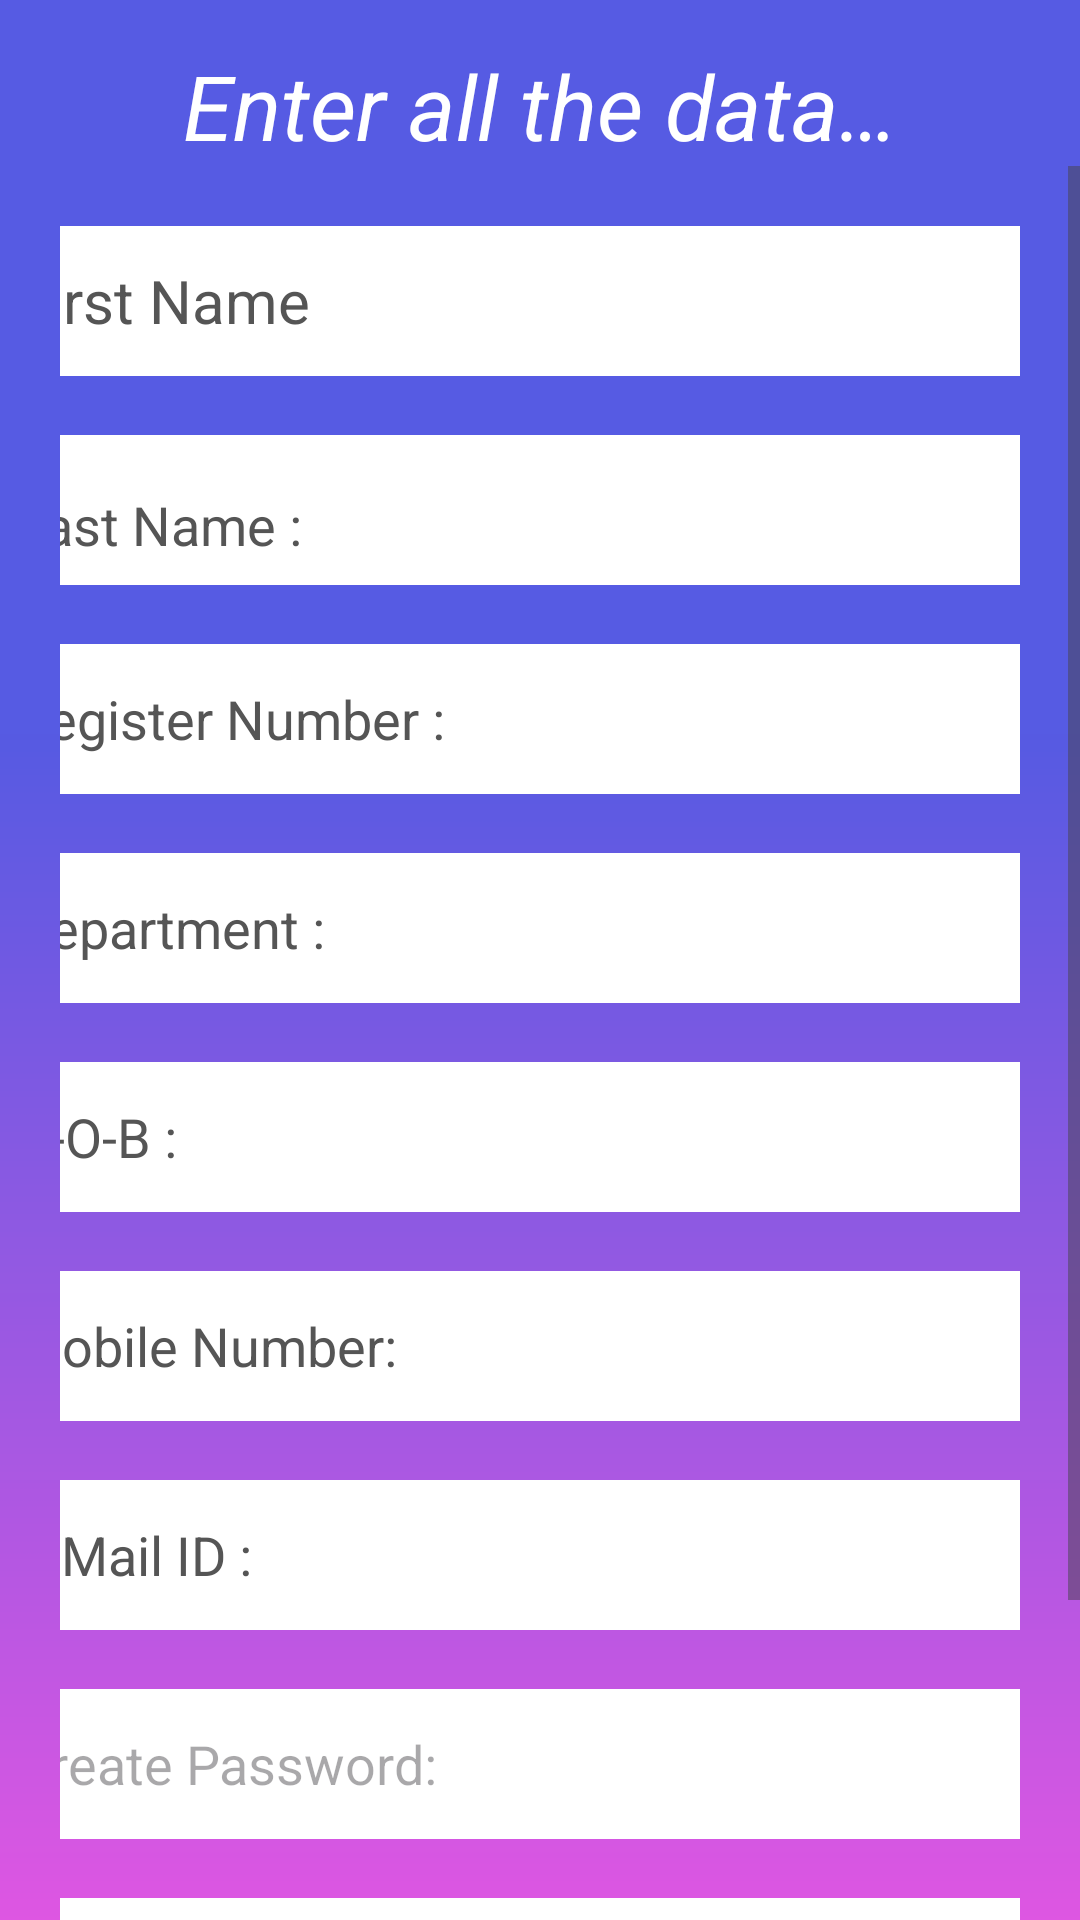

Produce the Android XML layout that renders to this screen, including the resource entries it uses.
<!-- AndroidManifest.xml: application theme Theme.DigitalAcademy -->
<!-- res/layout/activity_student_sign_up.xml -->
<?xml version="1.0" encoding="utf-8"?>
<LinearLayout xmlns:android="http://schemas.android.com/apk/res/android"
    xmlns:app="http://schemas.android.com/apk/res-auto"
    xmlns:tools="http://schemas.android.com/tools"
    android:id="@+id/main"
    android:layout_width="match_parent"
    android:layout_height="match_parent"
    android:background="@drawable/bg_sign_up"
    android:orientation="vertical"
    tools:context=".StudentSignUp">

    <TextView
        android:id="@+id/tvEnterAllData"
        android:layout_width="match_parent"
        android:layout_height="wrap_content"
        android:layout_marginTop="15dp"
        android:gravity="center_horizontal"
        android:text="@string/enter_all_the_data"
        android:textColor="#FFFFFF"
        android:textColorHighlight="#0E73E1"
        android:textColorLink="#E1DBDB"
        android:textSize="30sp"
        android:textStyle="italic" />

    <ScrollView
        android:layout_width="match_parent"
        android:layout_height="match_parent">

        <LinearLayout
            android:layout_width="match_parent"
            android:layout_height="wrap_content"
            android:layout_gravity="center_horizontal"
            android:divider="@color/black"
            android:dividerPadding="30dp"
            android:gravity="center_horizontal"
            android:orientation="vertical"
            android:padding="20dp"
            android:showDividers="middle">

            <EditText
                android:id="@+id/etFirstName"
                android:layout_width="350dp"
                android:layout_height="50dp"
                android:layout_marginBottom="20dp"
                android:autofillHints=""
                android:background="#FFFFFF"
                android:gravity="center_vertical"
                android:hint="@string/first_name"
                android:inputType="textPersonName"
                android:textColor="@color/black"
                android:textColorHint="#555555"
                android:textSize="20sp" />

            <EditText
                android:id="@+id/etLastName"
                android:layout_width="350dp"
                android:layout_height="50dp"
                android:layout_marginBottom="20dp"
                android:autofillHints=""
                android:background="#FFFFFF"
                android:ems="10"
                android:hint="@string/last_name"
                android:inputType="textPersonName"
                android:paddingTop="10dp"
                android:textColor="@color/black"
                android:textColorHint="#555555" />

            <EditText
                android:id="@+id/etRegisterNumber"
                android:layout_width="350dp"
                android:layout_height="50dp"
                android:layout_marginBottom="20dp"
                android:autofillHints=""
                android:background="#FFFFFF"
                android:ems="10"
                android:hint="@string/register_number"
                android:inputType="number"
                android:maxLength="12"
                android:textColor="@color/black"
                android:textColorHint="#555555" />

            <EditText
                android:id="@+id/etDepartment"
                android:layout_width="350dp"
                android:layout_height="50dp"
                android:layout_marginBottom="20dp"
                android:autofillHints=""
                android:background="#FFFFFF"
                android:ems="10"
                android:hint="@string/department"
                android:inputType="textPersonName"
                android:textColor="@color/black"
                android:textColorHint="#555555" />

            <EditText
                android:id="@+id/etDob"
                android:layout_width="350dp"
                android:layout_height="50dp"
                android:layout_marginBottom="20dp"
                android:autofillHints=""
                android:background="#FFFFFF"
                android:ems="10"
                android:hint="@string/d_o_b"
                android:inputType="textPersonName"
                android:textColor="@color/black"
                android:textColorHint="#555555" />

            <EditText
                android:id="@+id/etPhoneNumber"
                android:layout_width="350dp"
                android:layout_height="50dp"
                android:layout_marginBottom="20dp"
                android:autofillHints=""
                android:background="#FFFFFF"
                android:ems="10"
                android:hint="@string/mobile_number"
                android:inputType="phone"
                android:maxLength="10"
                android:textColor="@color/black"
                android:textColorHint="#555555" />

            <EditText
                android:id="@+id/etEmail"
                android:layout_width="350dp"
                android:layout_height="50dp"
                android:layout_marginBottom="20dp"
                android:autofillHints=""
                android:background="#FFFFFF"
                android:ems="10"
                android:hint="@string/e_mail_id"
                android:inputType="textEmailAddress"
                android:textColor="@color/black"
                android:textColorHint="#555555" />

            <EditText
                android:id="@+id/etPassword"
                android:layout_width="350dp"
                android:layout_height="50dp"
                android:layout_marginBottom="20dp"
                android:autofillHints=""
                android:background="#FFFFFF"
                android:ems="10"
                android:enabled="false"
                android:hint="@string/create_password"
                android:inputType="textPassword" />

            <EditText
                android:id="@+id/etConfirmPassword"
                android:layout_width="350dp"
                android:layout_height="50dp"
                android:layout_marginBottom="20dp"
                android:autofillHints=""
                android:background="#FFFFFF"
                android:ems="10"
                android:enabled="false"
                android:hint="@string/confirm_password"
                android:inputType="textPassword" />

            <Button
                android:id="@+id/btnSignUp"
                android:layout_width="wrap_content"
                android:layout_height="wrap_content"
                android:background="#D61A0C"
                android:enabled="false"
                android:text="@string/sign_up"
                android:textColor="#FFFFFF"
                android:visibility="invisible"
                app:backgroundTint="#0027FF" />

        </LinearLayout>

    </ScrollView>

</LinearLayout>
<!-- resources referenced by this layout -->
<resources>
  <!-- drawable bg_sign_up: png bitmap (drawable, 122703 bytes) -->
  <string name="confirm_password">Confirm Password</string>
  <string name="create_password">Create Password:</string>
  <string name="d_o_b">D-O-B :</string>
  <string name="department">Department :</string>
  <string name="e_mail_id">E-Mail ID :</string>
  <string name="enter_all_the_data">Enter all the data…</string>
  <string name="first_name">First Name</string>
  <string name="last_name">Last Name :</string>
  <string name="mobile_number">Mobile Number:</string>
  <string name="register_number">Register Number :</string>
  <string name="sign_up">Sign Up</string>
  <style name="Theme.DigitalAcademy" parent="Base.Theme.DigitalAcademy" />
  <style name="Base.Theme.DigitalAcademy" parent="Theme.Material3.DayNight.NoActionBar">
          
          
      </style>
  <!-- not gathered from this repository: default colours our renderer supplied (Android Studio template values) -->
  <color name="black">#FF000000</color>
</resources>
